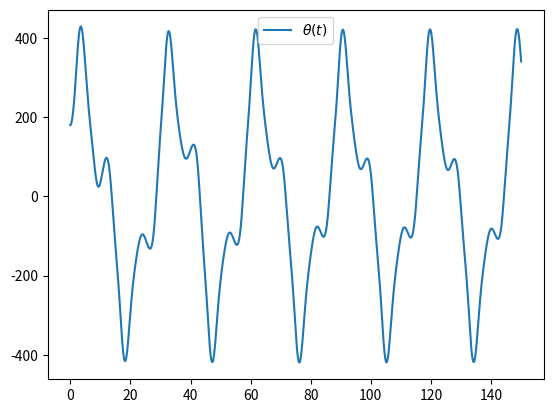

The script that saved this image:
from numpy import linspace, power, sqrt, clip, cos, sin, pi
from scipy.integrate import odeint
from matplotlib.pyplot import plot, figure, show, title, legend
from scipy.constants import g as g_acc

def main():
    def ex2():
        def odeint_model(_, t):
            return t**2

        t = linspace(0, 10, num=200)
        y0 = [0]
        y_odeint = odeint(odeint_model, y0, t)

        y_anal = 1/3 * power(t, 3) + 0  # c = 0

        # draw result
        figure()
        plot(t, y_odeint, label="odeint")
        plot(t, y_anal, label="analityczna")
        legend()
        show()

        # odp 2.4 - oba rozwiazania pokrywaja sie

        # nwm o co chodzi z tym nizej
        # Jaki rodzaj numerycznego wyznaczania rozwiazania rownania rozniczkowego zostal uzyty?

    def ex3():
        def odeint_model(x, t):
            # parametry modelu
            kp = 2
            w = 4
            ksi = 0.25

            # wymuszenie
            u = 1

            # stan
            x1, x2 = x
            dx1dt = x2
            dx2dt = -2*ksi/w * x2 - 1/w * sqrt(x1) + kp/w * u

            return [dx1dt, dx2dt]

        t = linspace(0, 150, num=500)
        x0 = [0, 0]
        x = odeint(odeint_model, x0, t)
        y = x[:, 0]

        figure()
        plot(t, y, label="y(t)")
        title("odpowiedz skokowa obiektu")
        legend()
        show()

        # odp 3.5 odpowiedz ma charakter oscylacyjny

    def ex4():
        # parametry obiektu
        kp = 2
        T = 2
        k_ob = 4

        def feedback(x, t, z):
            # model
            # z-->( )--e->[kp]-->[saturation]--u-->[plant]--.-->y
            #   - /|\                                       |
            #      |________________________________________|
            #

            # uchyb
            yt = x[-1]
            et = z - yt

            # u(t) zalezne od tego czy saturacja jest on/off
            #ut = kp*et
            ut = clip(kp*et, -0.1, 0.1)  # blok saturacji

            # stan
            # x' = -1/k_ob*x + 1*u
            dxdt = -1/k_ob*x + 1*ut

            return dxdt

        t = linspace(0, 15, num=2000)
        x0 = 0
        xz1 = odeint(feedback, x0, t, args=(1,))
        xz2 = odeint(feedback, x0, t, args=(2,))
        xz3 = odeint(feedback, x0, t, args=(3,))

        # y = k_ob/T*x
        yz1 = k_ob/T * xz1
        yz2 = k_ob/T * xz2
        yz3 = k_ob/T * xz3

        # wyswietlanie
        figure()
        plot(t, yz1, label='z = 1')
        plot(t, yz2, label='z = 2')
        plot(t, yz3, label='z = 3')
        legend()
        show()

    def ex5():
        def odeint_model(x, t):
        # parametry modelu
            A = 1.5
            w = 0.65
            dump=0.5

            m = 0.01
            R = 10
            J = m*R**2

            # wymuszenie
            tau_m = A*cos(w*t)
            
            # stan
            x1, x2 = x

            dx1dt = x2
            dx2dt = tau_m/J - dump/J*x2 - m*g_acc/J*R*sin(x1)
            return [dx1dt, dx2dt]
        
        t = linspace(0, 150, num=2000)
        x0 = [pi, 0]
        x = odeint(odeint_model, x0, t)

        theta = x[:, 0] * 180/pi

        figure()
        plot(t, theta, label=r'$\theta (t)$')
        legend()
        show()

    # ex2()
    # ex3()
    # ex4()
    ex5()


if __name__ == '__main__':
    main()
